Run: headless pygame with SDL's dummy video driver; simulated clock (each Clock.tick advances the game by its frame time, no real sleeping); random seed 0; keys injected as events and as key.get_pressed() state; no mouse input.
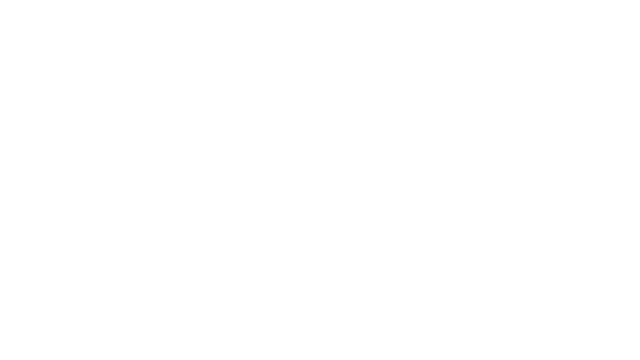
Frame 1 of 4 · flips 1–60 · no input
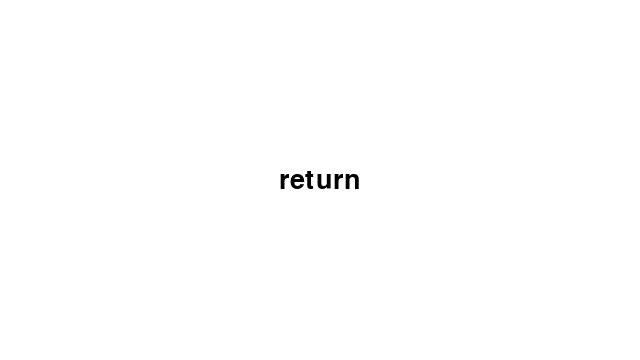
Frame 2 of 4 · flips 61–180 · tapped SPACE, RETURN · held RIGHT (→), D
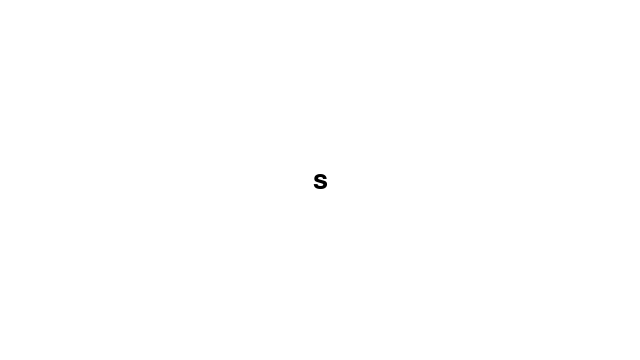
Frame 3 of 4 · flips 181–300 · held DOWN (↓), S
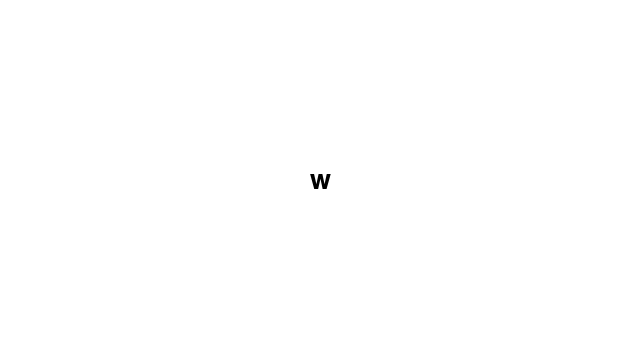
Frame 4 of 4 · flips 301–420 · held LEFT (←), A, UP (↑), W

The pygame program that drew these frames:

import pygame, sys

pygame.init()
W, H = 640, 360
screen = pygame.display.set_mode((W, H))
pygame.display.set_caption("Hiển thị phím nhấn")
clock = pygame.time.Clock()
font = pygame.font.SysFont("Arial", 40)

display_text = ""     
text_color = (0, 0, 0)
bg_color = (255, 255, 255)

while True:
    for event in pygame.event.get():
        if event.type == pygame.QUIT:
            pygame.quit()
            sys.exit()
        if event.type == pygame.KEYDOWN:
            if event.unicode and event.unicode.strip() != "":
                display_text = event.unicode
            else:
                display_text = pygame.key.name(event.key)

    screen.fill(bg_color)
    if display_text != "":
        text_surf = font.render(display_text, True, text_color)
        text_rect = text_surf.get_rect(center=(W // 2, H // 2))
        screen.blit(text_surf, text_rect)

    pygame.display.update()
    clock.tick(60)
